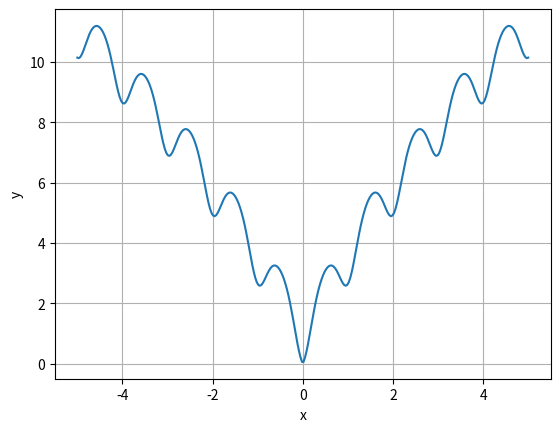

This chart was generated by the following Python code:
import matplotlib.pyplot as plt
import numpy as np
import math
import os

print("Текущая деректория:", os.getcwd())

def f(x):
    return -20*np.exp(-0.2*np.sqrt(0.5*x**2))-np.exp(0.5*(np.cos(2*math.pi*x)+1))+np.e+20

for x in list(range(-5, 6, 1)):
    y=-20*np.exp(-0.2*np.sqrt(0.5*x**2))-np.exp(0.5*(np.cos(2*math.pi*x)+1))+np.e+20
    print(x,y)

x= np.linspace(-5,5,300)
y=f(x)

plt.plot(x, y)
plt.xlabel("x")
plt.ylabel("y")
plt.grid()
plt.show()

